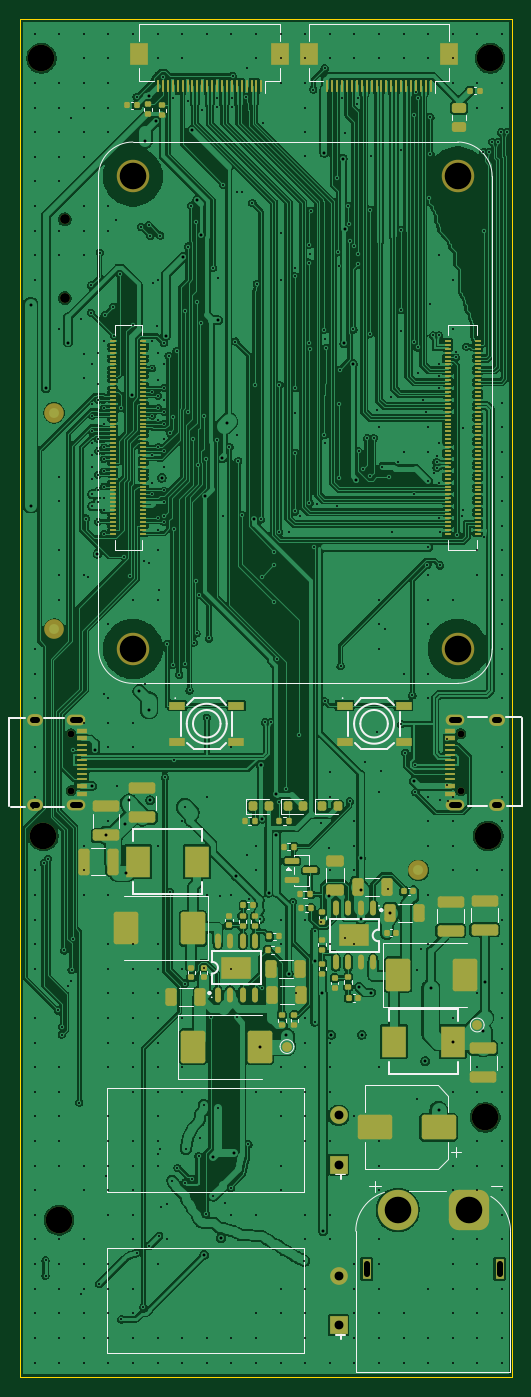
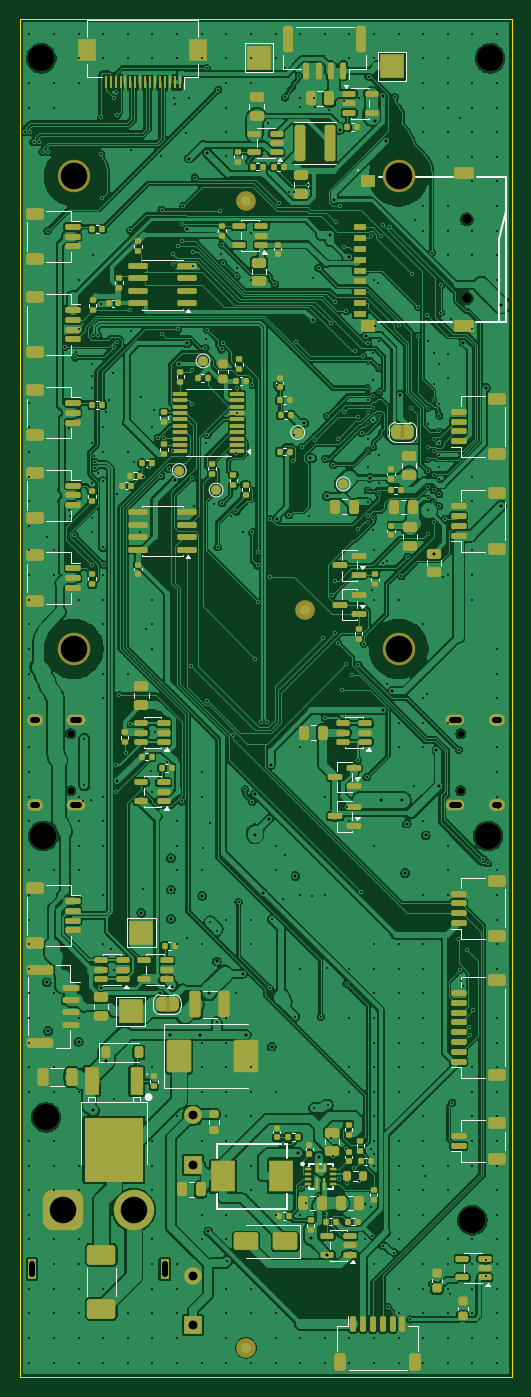
Circuit board: 11 layer files. Board 50.0 x 138.0 mm.
- bottom_copper: CM5-DETECT_rev04-B_Cu.gbl (497499 bytes)
- bottom_mask: CM5-DETECT_rev04-B_Mask.gbs (21734 bytes)
- paste: CM5-DETECT_rev04-B_Paste.gbp (18107 bytes)
- bottom_silk: CM5-DETECT_rev04-B_Silkscreen.gbo (49679 bytes)
- outline: CM5-DETECT_rev04-Edge_Cuts.gm1 (625 bytes)
- top_copper: CM5-DETECT_rev04-F_Cu.gtl (485873 bytes)
- top_mask: CM5-DETECT_rev04-F_Mask.gts (15925 bytes)
- paste: CM5-DETECT_rev04-F_Paste.gtp (14259 bytes)
- top_silk: CM5-DETECT_rev04-F_Silkscreen.gto (30443 bytes)
- drill: CM5-DETECT_rev04-NPTH.drl (655 bytes)
- drill: CM5-DETECT_rev04-PTH.drl (11582 bytes)

=== bottom_copper: CM5-DETECT_rev04-B_Cu.gbl (497499 bytes, source omitted) ===
=== bottom_mask: CM5-DETECT_rev04-B_Mask.gbs (21734 bytes, source omitted) ===
=== paste: CM5-DETECT_rev04-B_Paste.gbp (18107 bytes, source omitted) ===
=== bottom_silk: CM5-DETECT_rev04-B_Silkscreen.gbo (49679 bytes, source omitted) ===
=== outline: CM5-DETECT_rev04-Edge_Cuts.gm1 ===
%TF.GenerationSoftware,KiCad,Pcbnew,9.0.9*%
%TF.CreationDate,2026-11-13T10:31:11+00:00*%
%TF.ProjectId,CM5-DETECT_rev04,434d352d-4445-4544-9543-545f72657630,rev?*%
%TF.SameCoordinates,Original*%
%TF.FileFunction,Profile,NP*%
%FSLAX46Y46*%
G04 Gerber Fmt 4.6, Leading zero omitted, Abs format (unit mm)*
G04 Created by KiCad (PCBNEW 9.0.9) date 2026-11-13 10:31:11*
%MOMM*%
%LPD*%
G01*
G04 APERTURE LIST*
%TA.AperFunction,Profile*%
%ADD10C,0.100000*%
%TD*%
G04 APERTURE END LIST*
D10*
X0Y0D02*
X50000000Y0D01*
X0Y-138000000D02*
X0Y0D01*
X50000000Y0D02*
X50000000Y-138000000D01*
X50000000Y-138000000D02*
X0Y-138000000D01*
M02*

=== top_copper: CM5-DETECT_rev04-F_Cu.gtl (485873 bytes, source omitted) ===
=== top_mask: CM5-DETECT_rev04-F_Mask.gts (15925 bytes, source omitted) ===
=== paste: CM5-DETECT_rev04-F_Paste.gtp (14259 bytes, source omitted) ===
=== top_silk: CM5-DETECT_rev04-F_Silkscreen.gto (30443 bytes, source omitted) ===
=== drill: CM5-DETECT_rev04-NPTH.drl ===
M48
; DRILL file {KiCad 9.0.9} date 2026-11-13T10:31:12+0000
; FORMAT={-:-/ absolute / metric / decimal}
; #@! TF.CreationDate,2026-11-13T10:31:12+00:00
; #@! TF.GenerationSoftware,Kicad,Pcbnew,9.0.9
; #@! TF.FileFunction,NonPlated,1,4,NPTH
FMAT,2
METRIC
; #@! TA.AperFunction,NonPlated,NPTH,ComponentDrill
T1C0.700
; #@! TA.AperFunction,NonPlated,NPTH,ComponentDrill
T2C1.000
; #@! TA.AperFunction,NonPlated,NPTH,ComponentDrill
T3C2.700
%
G90
G05
T1
X5.2Y-72.61
X5.2Y-78.39
X44.8Y-72.61
X44.8Y-78.39
T2
X4.58Y-20.35
X4.58Y-28.35
T3
X2.2Y-4.0
X2.4Y-83.0
X4.0Y-122.05
X11.5Y-16.0
X11.5Y-64.0
X44.5Y-16.0
X44.5Y-64.0
X47.3Y-111.6
X47.6Y-83.0
X47.8Y-4.0
M30

=== drill: CM5-DETECT_rev04-PTH.drl (11582 bytes, source omitted) ===
